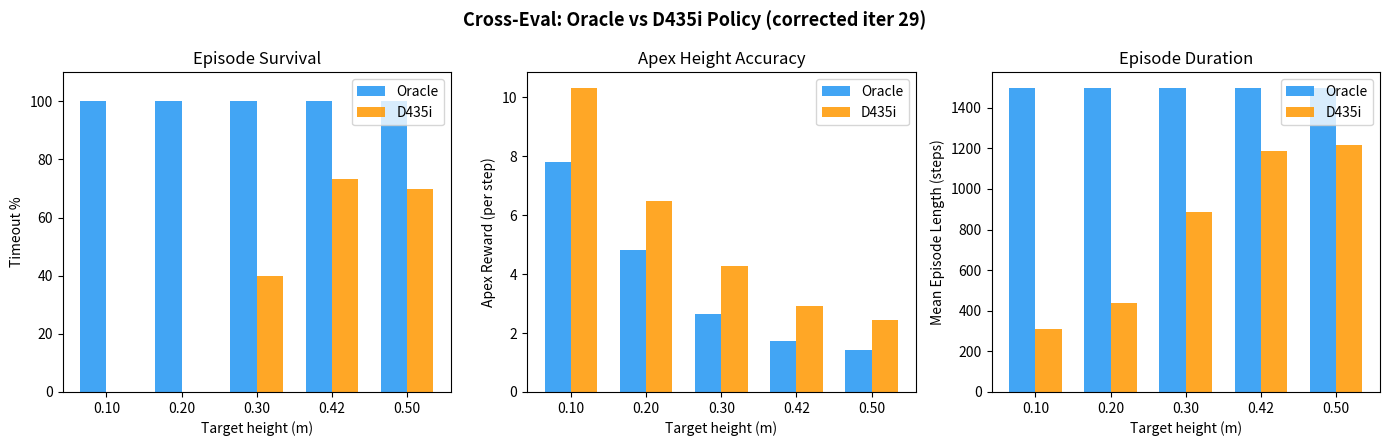

Here is the Python script that generated this plot: (Note: this script raises an exception after producing the figure.)
#!/usr/bin/env python3
"""Plot cross-eval comparison: oracle vs d435i across target heights."""
import matplotlib
matplotlib.use("Agg")
import matplotlib.pyplot as plt
import numpy as np

targets = [0.10, 0.20, 0.30, 0.42, 0.50]

# Oracle-trained, oracle obs
oracle_timeout = [100.0, 100.0, 100.0, 100.0, 100.0]
oracle_apex    = [7.79, 4.81, 2.66, 1.74, 1.44]
oracle_len     = [1500, 1500, 1500, 1500, 1500]

# D435i-trained, d435i obs
d435i_timeout  = [0.0, 0.0, 40.0, 73.3, 70.0]
d435i_apex     = [10.33, 6.49, 4.28, 2.92, 2.43]
d435i_len      = [309.7, 439.3, 886.0, 1186.6, 1219.0]

fig, axes = plt.subplots(1, 3, figsize=(14, 4.5))

x = np.arange(len(targets))
w = 0.35

# Timeout %
ax = axes[0]
ax.bar(x - w/2, oracle_timeout, w, label="Oracle", color="#2196F3", alpha=0.85)
ax.bar(x + w/2, d435i_timeout, w, label="D435i", color="#FF9800", alpha=0.85)
ax.set_ylabel("Timeout %")
ax.set_xlabel("Target height (m)")
ax.set_xticks(x)
ax.set_xticklabels([f"{t:.2f}" for t in targets])
ax.set_ylim(0, 110)
ax.legend()
ax.set_title("Episode Survival")

# Apex reward
ax = axes[1]
ax.bar(x - w/2, oracle_apex, w, label="Oracle", color="#2196F3", alpha=0.85)
ax.bar(x + w/2, d435i_apex, w, label="D435i", color="#FF9800", alpha=0.85)
ax.set_ylabel("Apex Reward (per step)")
ax.set_xlabel("Target height (m)")
ax.set_xticks(x)
ax.set_xticklabels([f"{t:.2f}" for t in targets])
ax.legend()
ax.set_title("Apex Height Accuracy")

# Mean episode length
ax = axes[2]
ax.bar(x - w/2, oracle_len, w, label="Oracle", color="#2196F3", alpha=0.85)
ax.bar(x + w/2, d435i_len, w, label="D435i", color="#FF9800", alpha=0.85)
ax.set_ylabel("Mean Episode Length (steps)")
ax.set_xlabel("Target height (m)")
ax.set_xticks(x)
ax.set_xticklabels([f"{t:.2f}" for t in targets])
ax.legend()
ax.set_title("Episode Duration")

fig.suptitle("Cross-Eval: Oracle vs D435i Policy (corrected iter 29)", fontsize=13, fontweight="bold")
fig.tight_layout()
fig.savefig("images/policy/cross_eval_iter029.png", dpi=150, bbox_inches="tight")
print("Saved images/policy/cross_eval_iter029.png")
